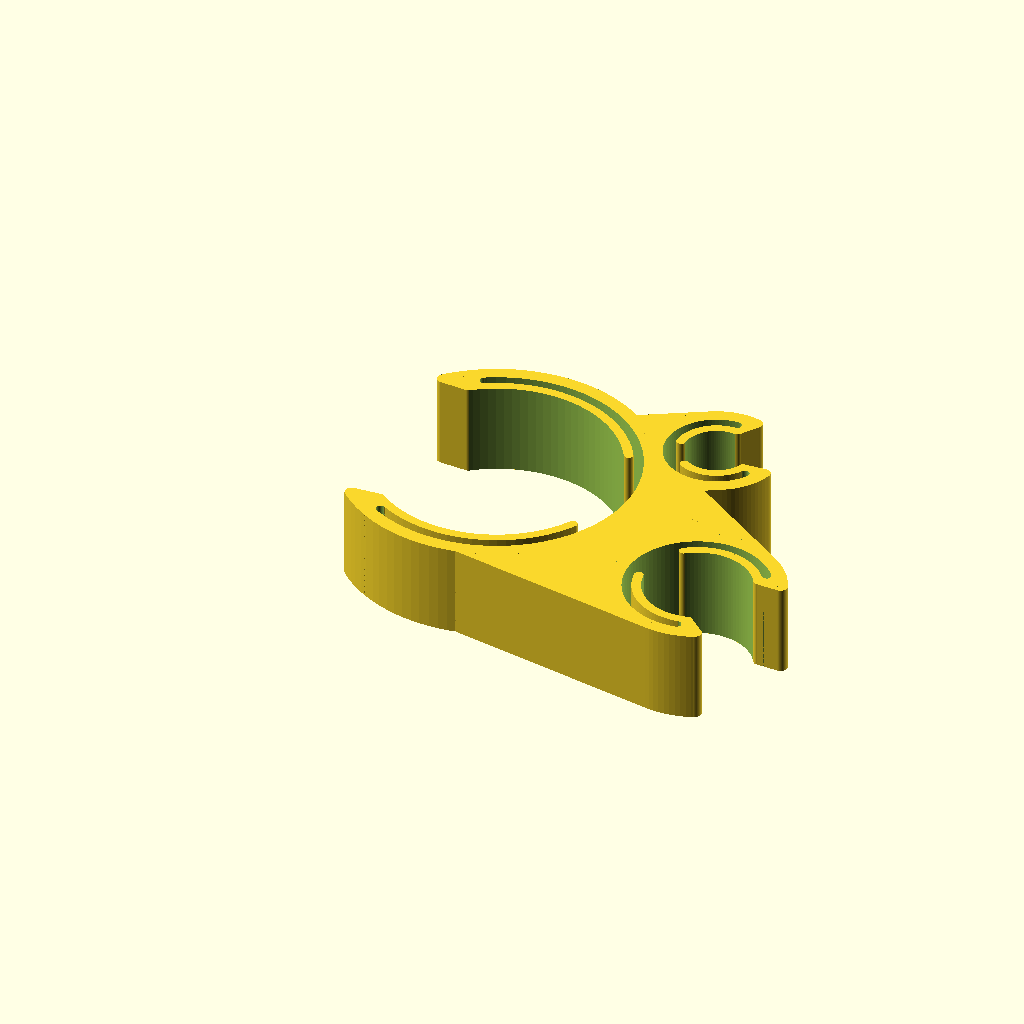
Cell 1: the model at its default parameters.
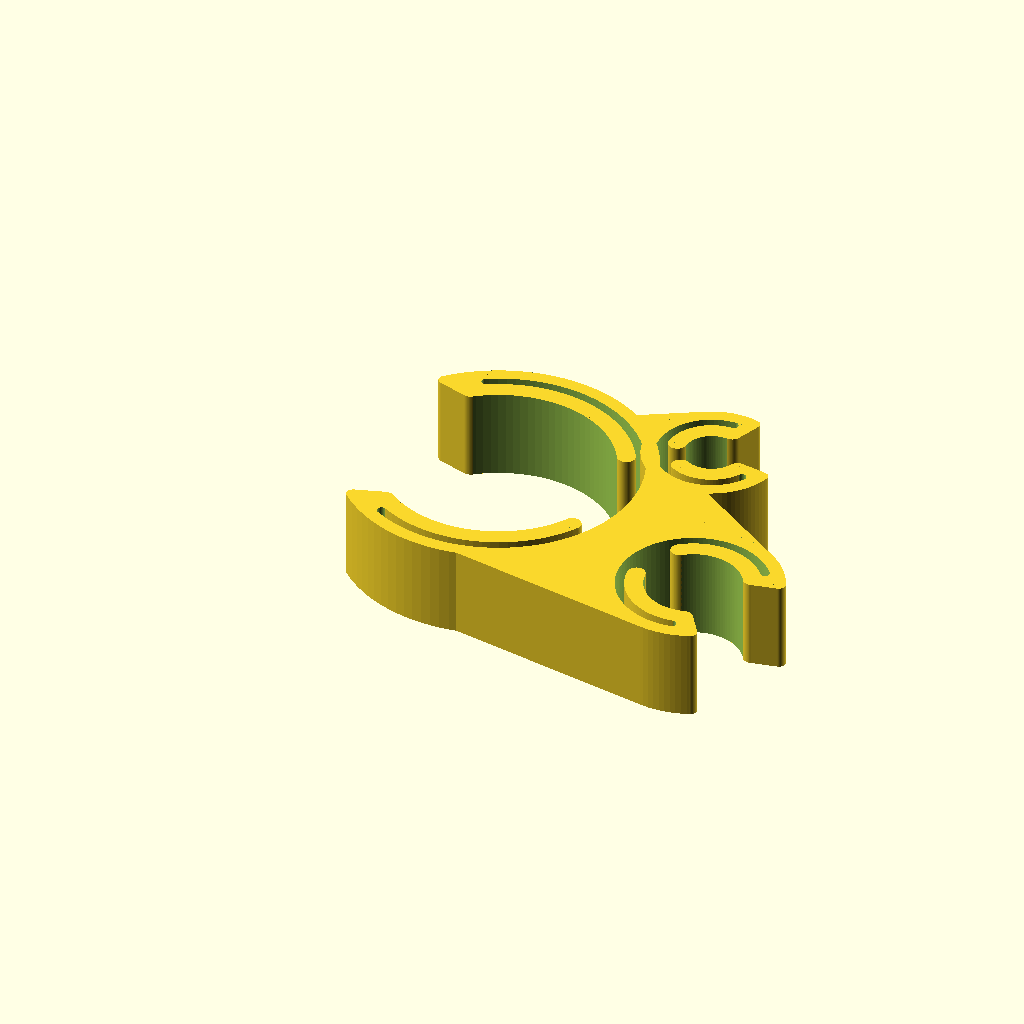
Cell 2 — t_inner set to 4, the other parameters unchanged.
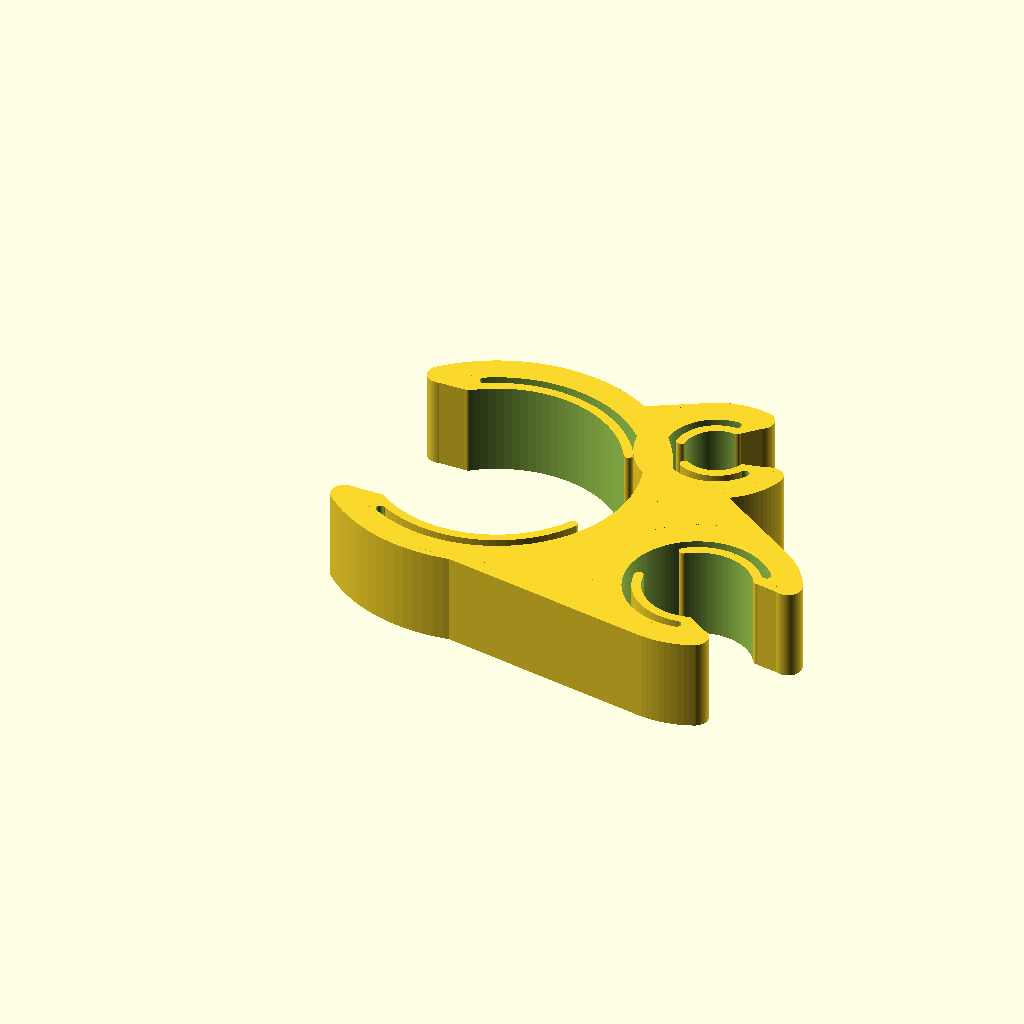
Cell 3: the same model with t_outer = 6.
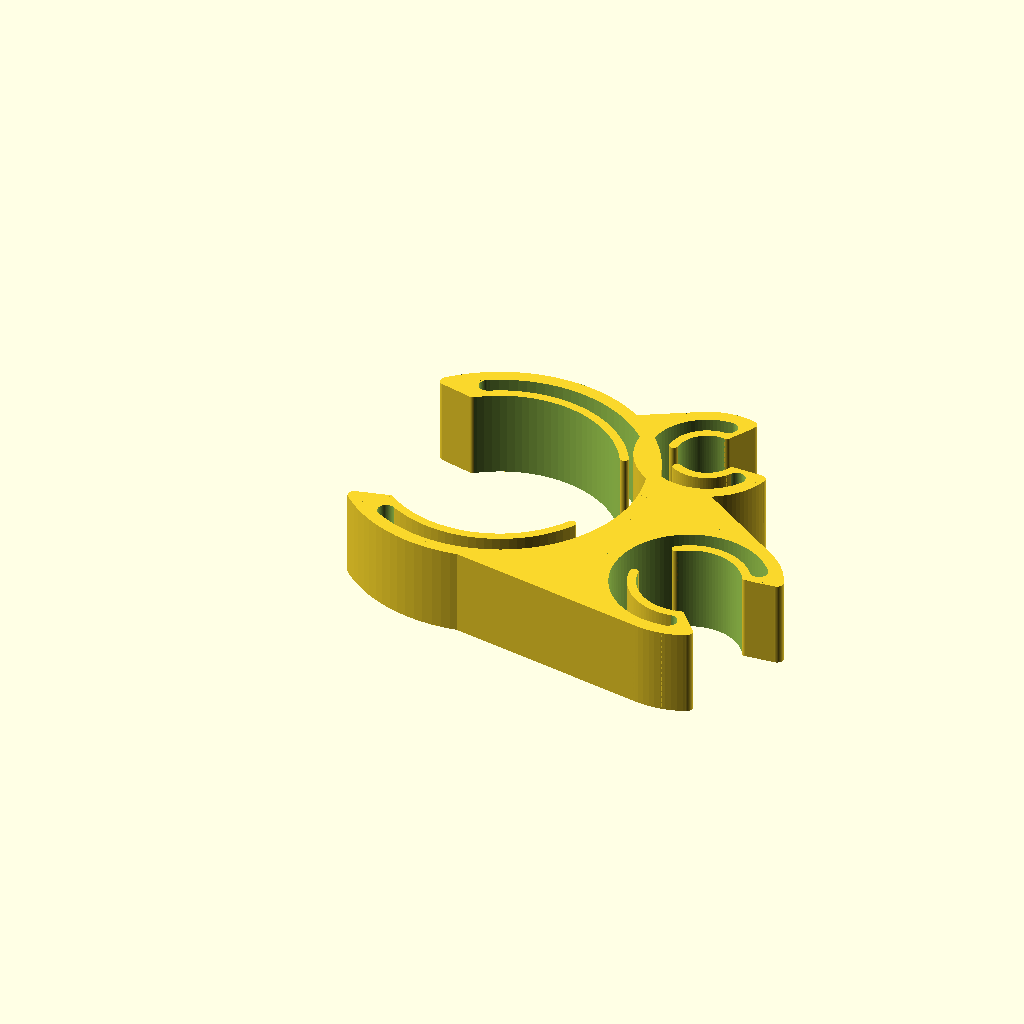
Cell 4: w_gap = 4 (everything else at default).
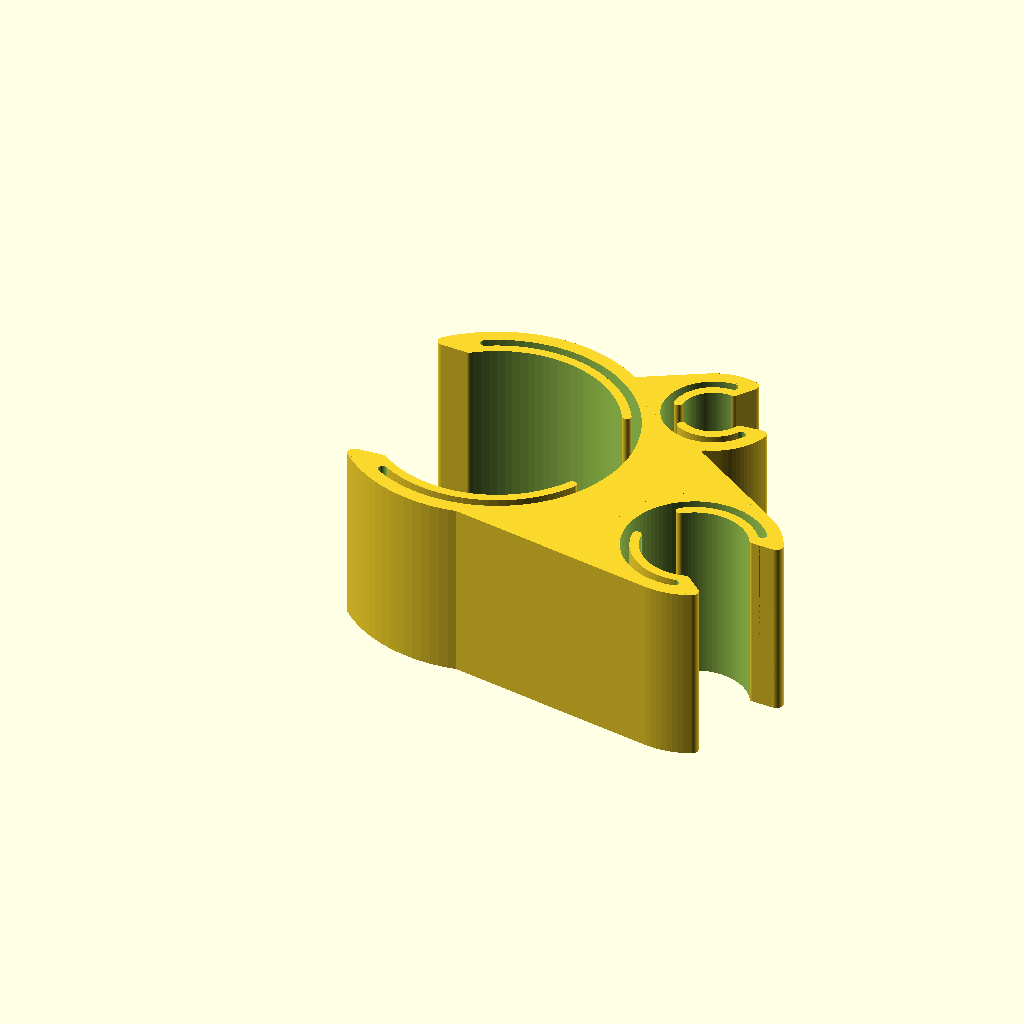
Cell 5: the same model with clip_h = 20.
All cells are drawn from the same view direction (rotation 55°, 0°, 25°, orthographic, colour scheme Cornfield), but the view is re-fitted for each cell, so position and scale can differ between cells as well as the parameter.
Source of the model, models/inflator_spg_combo_clip.scad:
// Inflator + SPG combo clip: bundles the three left-side hoses of a rig.
// Fits the 27 mm BCD inflator tube, the 12.5 mm LPI hose and the 8 mm HP/SPG
// hose.
//
// Draft render: openscad -D MODEL_FN=36 -o out.stl models/inflator_spg_combo_clip.scad

use <../lib/params.scad>
use <../lib/c_clip.scad>

MODEL_FN = 100;

// Clip walls and clip length (old file-level t_inner / t_outer / w_gap and the
// default clip height).
t_inner = 2;
t_outer = 3;
w_gap = 2;
clip_h = 10;

// Hoses this clip fits.
inflator_tube_d = hose_inflator_tube_dia();  // BCD inflator tube
lpi_hose_d = hose_lpi_dia();                 // LPI hose, first stage to inflator
hp_spg_hose_d = hose_hp_spg_dia();           // HP hose, first stage to the SPG

// Position of the HP/SPG clip around the inflator clip.
hp_spg_angle = 30;      // degrees, from the inflator clip's axis
hp_spg_radius = 22.5;   // distance from the inflator clip's centre
hp_spg_block_x = -14.5; // X centre of the block between the two clips
hp_spg_block_len = 29;  // X length of that block

// Position of the LPI clip around the inflator clip.
lpi_angle = -22;      // degrees, from the inflator clip's axis
lpi_radius = 30;      // distance from the inflator clip's centre
lpi_block_x = -14.5;  // X centre of the blocks between the two clips
lpi_block_len = 29;   // X length of those blocks
lpi_block_angle = 12; // degrees, tilt of the block on each side

module inflator_spg_combo_clip(fn = MODEL_FN) {
  $fn = fn;

  // Each hose position is written once, and both the clip and its keep-out
  // socket go through it, so the part and the cut cannot drift apart.
  module at_inflator_clip() {
    rotate([0, 0, 180]) children();
  }

  module at_hp_spg_clip() {
    rotate([0, 0, hp_spg_angle]) translate([hp_spg_radius, 0, 0]) children();
  }

  module at_lpi_clip() {
    rotate([0, 0, lpi_angle]) translate([lpi_radius, 0, 0]) children();
  }

  module bundle(blocks = false) {
    union() {
      // BCD inflator tube, clip opening away from the other two.
      at_inflator_clip()
        hose_clip(d_hose=inflator_tube_d, t_inner=t_inner, w_gap=w_gap,
                  t_outer=t_outer, h=clip_h, fn=fn);

      // HP/SPG hose.
      at_hp_spg_clip() {
        hose_clip(d_hose=hp_spg_hose_d, t_inner=t_inner, w_gap=w_gap,
                  t_outer=t_outer, h=clip_h, fn=fn);
        if (blocks)
          translate([hp_spg_block_x, 0, 0])
            cube([hp_spg_block_len,
                  clip_total_diameter(hp_spg_hose_d, t_outer, w_gap, t_inner),
                  clip_h], center=true);
      }

      // LPI hose, with a block on each side.
      at_lpi_clip() {
        hose_clip(d_hose=lpi_hose_d, t_inner=t_inner, w_gap=w_gap,
                  t_outer=t_outer, h=clip_h, fn=fn);
        if (blocks) {
          rotate([0, 0, -lpi_block_angle])
            translate([lpi_block_x, 0, 0])
              cube([lpi_block_len,
                    clip_total_diameter(lpi_hose_d, t_outer, w_gap, t_inner),
                    clip_h], center=true);
          rotate([0, 0, lpi_block_angle])
            translate([lpi_block_x, 0, 0])
              cube([lpi_block_len,
                    clip_total_diameter(lpi_hose_d, t_outer, w_gap, t_inner),
                    clip_h], center=true);
        }
      }
    }
  }

  // Keep-out volumes for the three hoses, through the same placements.
  module sockets() {
    union() {
      at_inflator_clip()
        hose_clip_socket(d_hose=inflator_tube_d, t_inner=t_inner, w_gap=w_gap,
                         t_outer=t_outer, h=clip_h, fn=fn);
      at_hp_spg_clip()
        hose_clip_socket(d_hose=hp_spg_hose_d, t_inner=t_inner, w_gap=w_gap,
                         t_outer=t_outer, h=clip_h, fn=fn);
      at_lpi_clip()
        hose_clip_socket(d_hose=lpi_hose_d, t_inner=t_inner, w_gap=w_gap,
                         t_outer=t_outer, h=clip_h, fn=fn);
    }
  }

  union() {
    bundle();
    difference() {
      bundle(blocks=true);
      sockets();
    }
  }
}

inflator_spg_combo_clip(fn = MODEL_FN);
Customizer parameters (derived from the source; name, type, default, range or options):
MODEL_FN: number, default 100
t_inner: number, default 2
t_outer: number, default 3
w_gap: number, default 2
clip_h: number, default 10
hp_spg_angle: number, default 30
hp_spg_radius: number, default 22.5
hp_spg_block_x: number, default -14.5
hp_spg_block_len: number, default 29
lpi_angle: number, default -22
lpi_radius: number, default 30
lpi_block_x: number, default -14.5
lpi_block_len: number, default 29
lpi_block_angle: number, default 12
